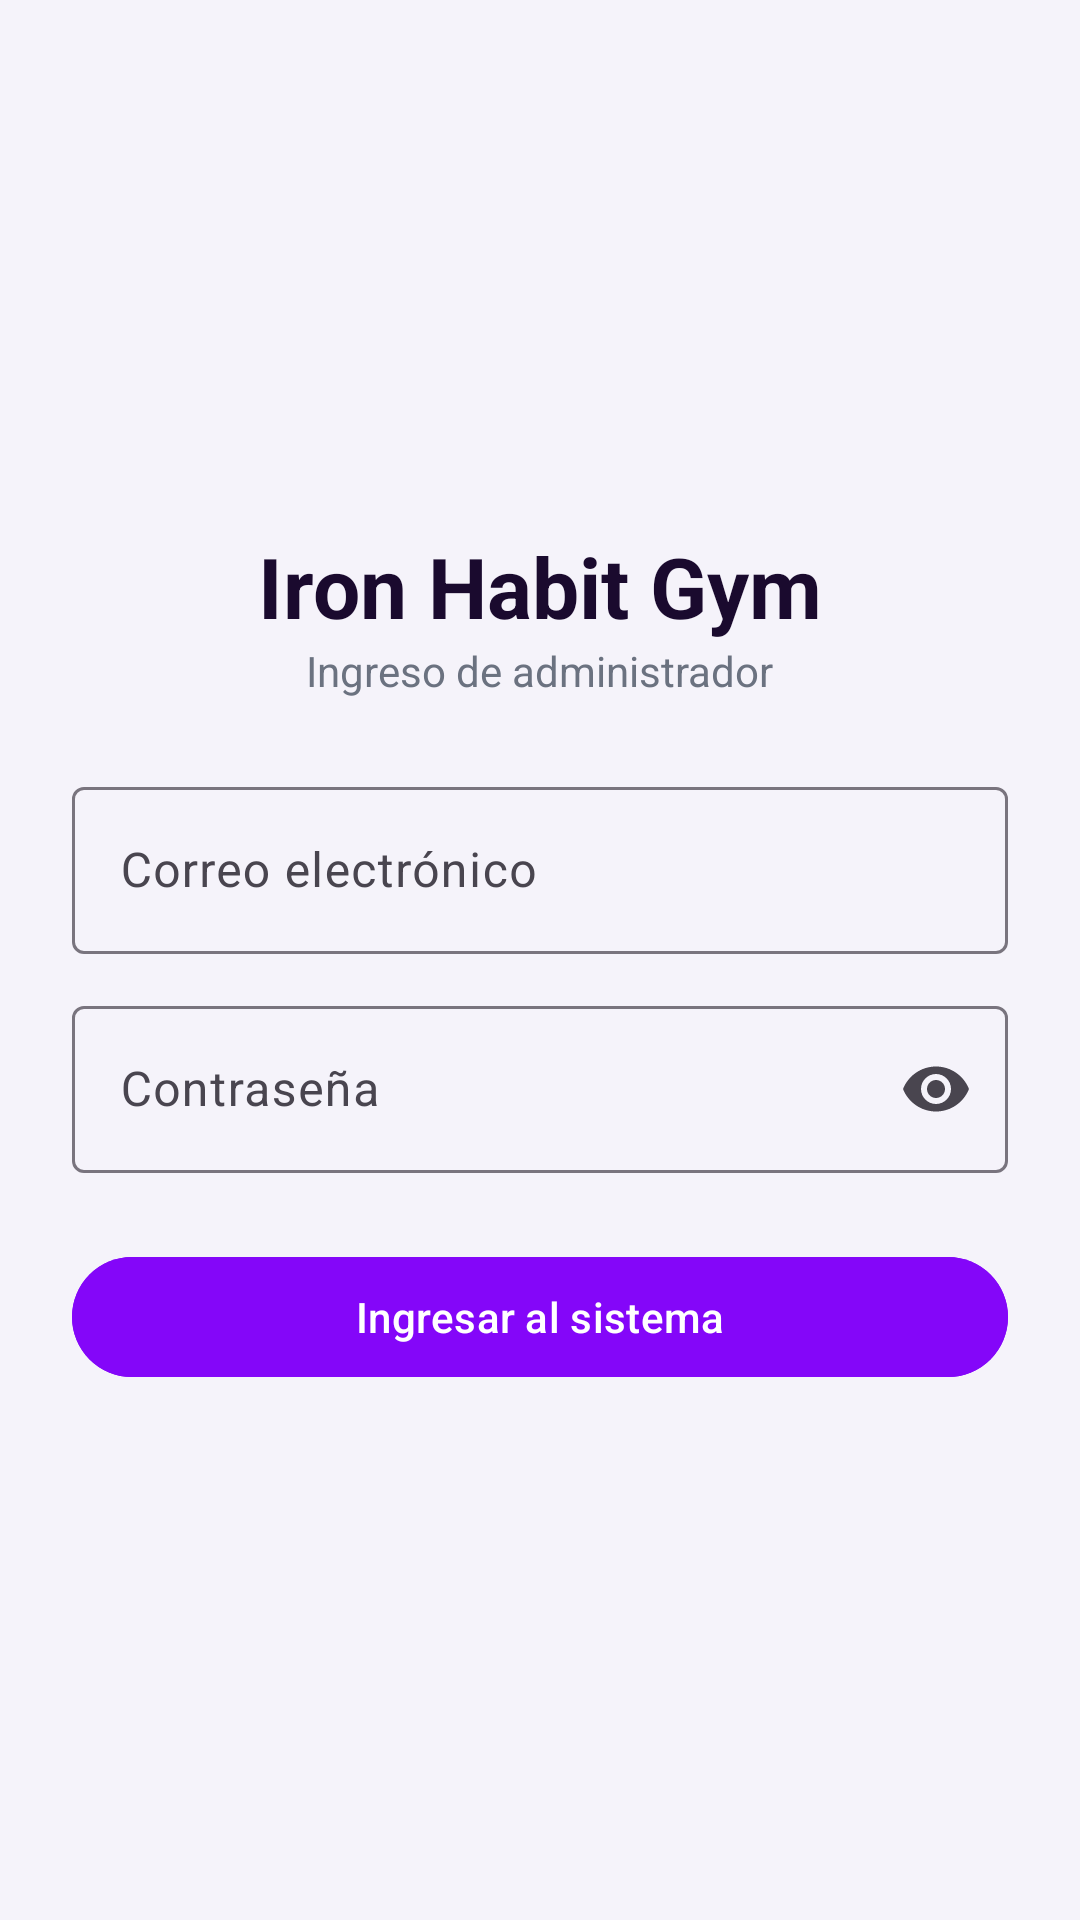

Android layout source for this screen:
<!-- AndroidManifest.xml: application theme Theme.IronHabitMobile -->
<!-- res/layout/activity_login.xml -->
<?xml version="1.0" encoding="utf-8"?>
<LinearLayout xmlns:android="http://schemas.android.com/apk/res/android"
    xmlns:app="http://schemas.android.com/apk/res-auto"
    android:layout_width="match_parent"
    android:layout_height="match_parent"
    android:gravity="center"
    android:orientation="vertical"
    android:padding="24dp">

    <TextView
        android:layout_width="wrap_content"
        android:layout_height="wrap_content"
        android:text="@string/app_name"
        android:textColor="@color/ih_dark"
        android:textSize="28sp"
        android:textStyle="bold" />

    <TextView
        android:layout_width="wrap_content"
        android:layout_height="wrap_content"
        android:layout_marginBottom="24dp"
        android:text="Ingreso de administrador"
        android:textColor="@color/ih_text_muted" />

    <com.google.android.material.textfield.TextInputLayout
        android:id="@+id/tilEmail"
        android:layout_width="match_parent"
        android:layout_height="wrap_content"
        android:hint="Correo electrónico"
        style="@style/Widget.Material3.TextInputLayout.OutlinedBox">

        <com.google.android.material.textfield.TextInputEditText
            android:id="@+id/etEmail"
            android:layout_width="match_parent"
            android:layout_height="wrap_content"
            android:inputType="textEmailAddress" />
    </com.google.android.material.textfield.TextInputLayout>

    <com.google.android.material.textfield.TextInputLayout
        android:id="@+id/tilPassword"
        android:layout_width="match_parent"
        android:layout_height="wrap_content"
        android:layout_marginTop="12dp"
        android:hint="Contraseña"
        app:endIconMode="password_toggle"
        style="@style/Widget.Material3.TextInputLayout.OutlinedBox">

        <com.google.android.material.textfield.TextInputEditText
            android:id="@+id/etPassword"
            android:layout_width="match_parent"
            android:layout_height="wrap_content"
            android:inputType="textPassword" />
    </com.google.android.material.textfield.TextInputLayout>

    <com.google.android.material.button.MaterialButton
        android:id="@+id/btnIngresar"
        android:layout_width="match_parent"
        android:layout_height="wrap_content"
        android:layout_marginTop="24dp"
        android:backgroundTint="@color/ih_accent"
        android:text="Ingresar al sistema" />
</LinearLayout>
<!-- resources referenced by this layout -->
<resources>
  <color name="ih_accent">#8406F9</color>
  <color name="ih_dark">#1A0A2E</color>
  <color name="ih_text_muted">#6B7280</color>
  <string name="app_name">Iron Habit Gym</string>
  <style name="Theme.IronHabitMobile" parent="Theme.Material3.Light.NoActionBar">
          <item name="colorPrimary">@color/ih_accent</item>
          <item name="colorOnPrimary">@color/ih_white</item>
          <item name="colorSecondary">@color/ih_primary</item>
          <item name="android:windowBackground">@color/ih_background</item>
      </style>
  <color name="ih_white">#FFFFFF</color>
  <color name="ih_primary">#BF83FC</color>
  <color name="ih_background">#F5F3FA</color>
</resources>
